Photos from the image-classification dataset "dataset" in the GitHub repository bikz05/bag-of-words. Its 3 classes are: aeroplane, bicycle, car.

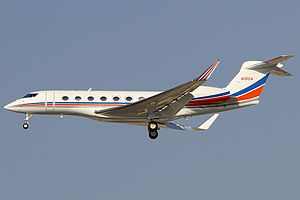
Label: aeroplane

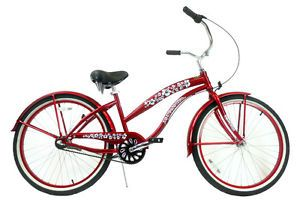
Label: bicycle

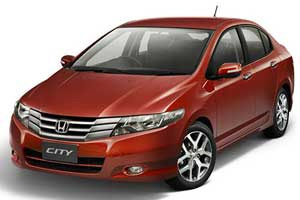
Label: car

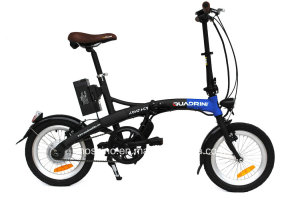
Label: bicycle

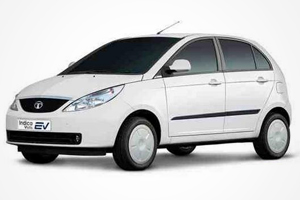
Label: car

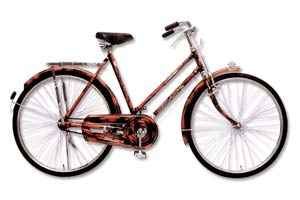
Label: bicycle
